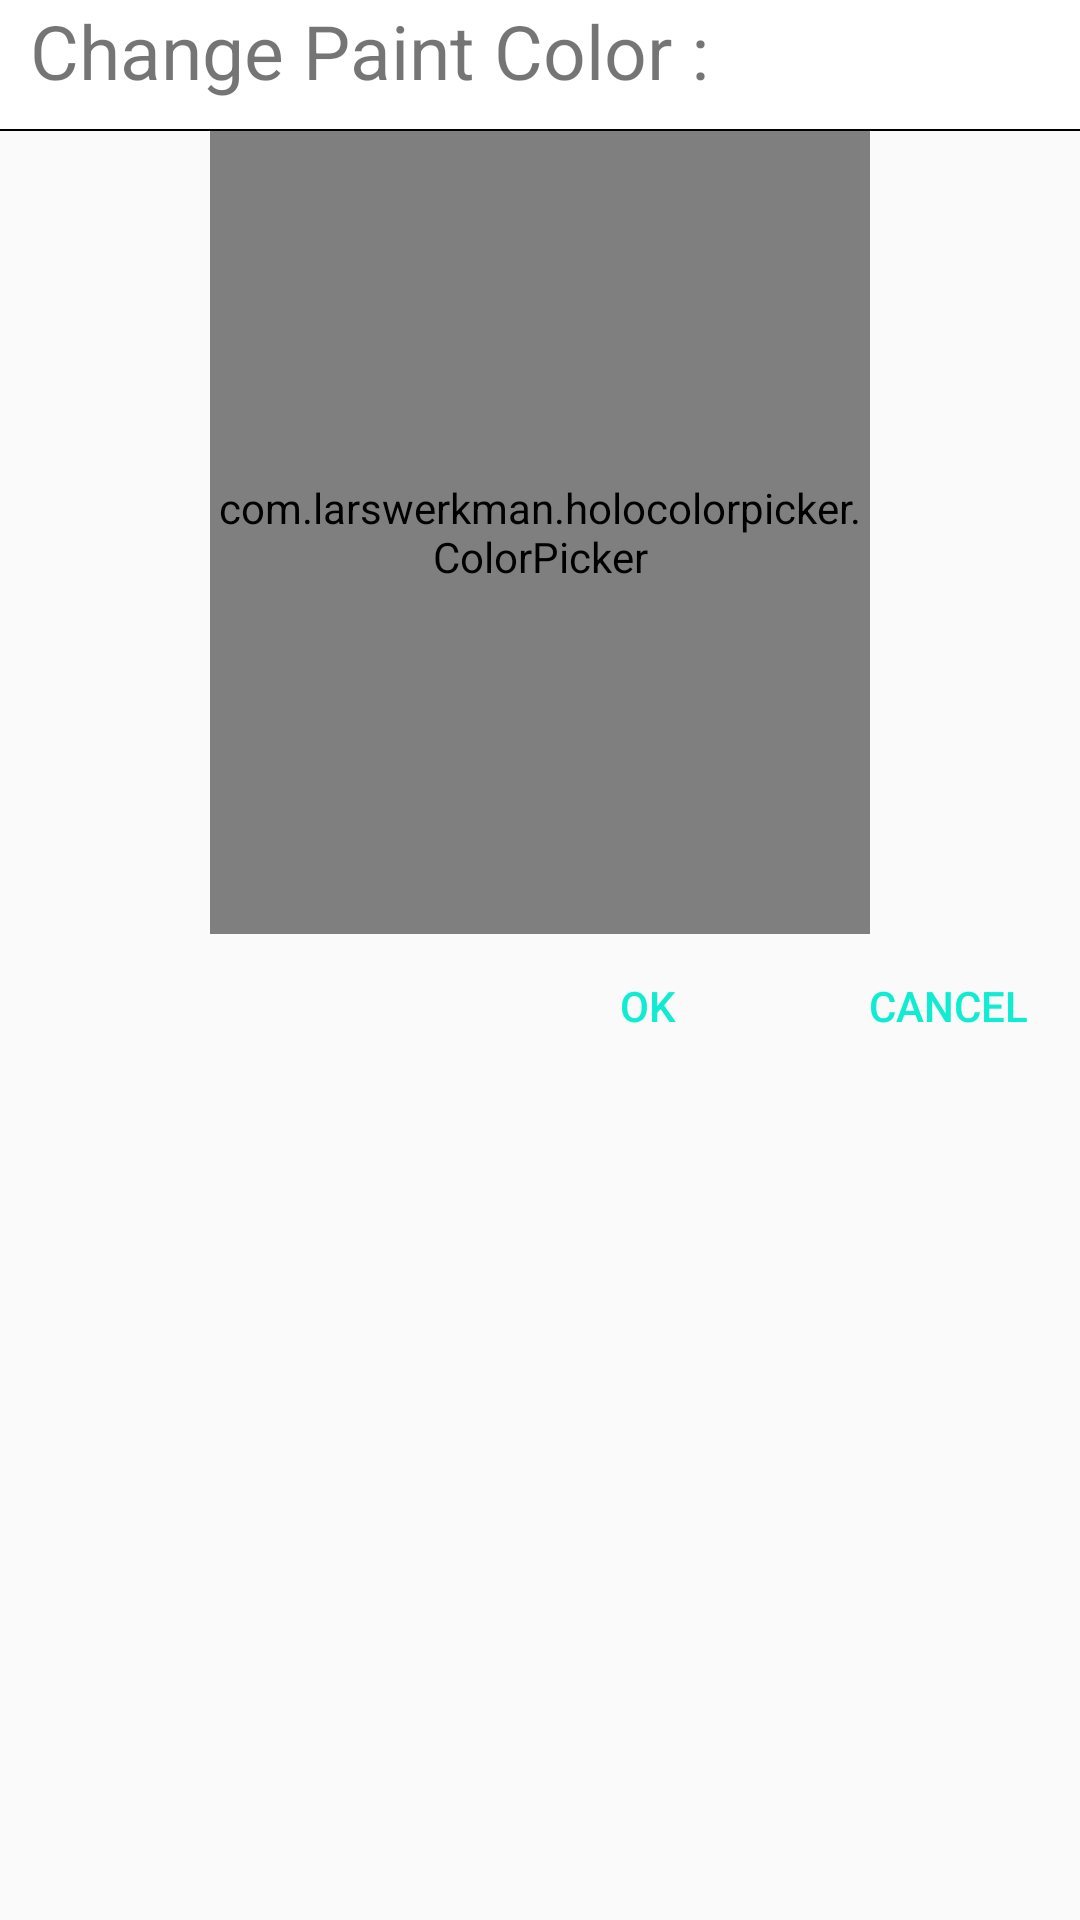

Reconstruct the res/layout file that produces this screen, plus the resources it refers to.
<!-- AndroidManifest.xml: application theme AppTheme -->
<!-- res/layout/layout_dialog_change_paint_color.xml -->
<?xml version="1.0" encoding="utf-8"?>
<LinearLayout xmlns:android="http://schemas.android.com/apk/res/android"
    android:orientation="vertical"
    android:layout_width="match_parent"
    android:layout_height="match_parent"
    android:weightSum="1">

    <TextView
        android:layout_width="match_parent"
        android:layout_height="wrap_content"

        android:textSize="25dp"
        android:text="Change Paint Color : "

        android:paddingLeft="@dimen/canle10dp"
        android:paddingBottom="@dimen/canle10dp"
        android:background="@drawable/custom_textview_title_dialog"

        />

    <com.larswerkman.holocolorpicker.ColorPicker
        android:id="@+id/pickertoChangePaintColor"
        android:layout_width="220dp"
        android:layout_height="202dp"
        android:layout_gravity="center"
        android:layout_weight="0.19"
        android:padding="0dp"/>


    <RelativeLayout
        android:layout_width="wrap_content"
        android:layout_height="wrap_content"
        >

        <Button
            android:layout_width="wrap_content"
            android:layout_height="wrap_content"
            android:text="@android:string/ok"
            android:textColor="#0fecd2"
            android:layout_alignParentRight="true"
            android:layout_marginRight="@dimen/marginRightForButton"
            android:background="@color/TransparentColor"
            android:id="@+id/applyChoiceColorPicker"
            />

        <Button
            android:layout_width="wrap_content"
            android:layout_height="wrap_content"
            android:text="@android:string/cancel"
            android:textColor="#0fecd2"
            android:layout_alignParentRight="true"
            android:background="@color/TransparentColor"
            android:id="@+id/cancelChoiceColorPicker"

            />

    </RelativeLayout>

</LinearLayout>
<!-- resources referenced by this layout -->
<resources>
  <color name="TransparentColor">@android:color/transparent</color>
  <dimen name="canle10dp">10dp</dimen>
  <dimen name="marginRightForButton">100dp</dimen>
  <!-- drawable custom_textview_title_dialog (drawable) -->
  <?xml version="1.0" encoding="utf-8"?>
  <layer-list xmlns:android="http://schemas.android.com/apk/res/android">
      <item>
          <shape android:shape="rectangle">
              <solid android:color="@color/colorDen" />
          </shape>
      </item>
      <item android:bottom="2px">
          <shape android:shape="rectangle">
              <solid android:color="#fff"/>
          </shape>
      </item>
  </layer-list>
  <style name="AppTheme" parent="Theme.AppCompat.Light.NoActionBar">
          
          <item name="colorPrimary">@color/colorPrimary</item>
          <item name="colorPrimaryDark">@color/colorPrimaryDark</item>
          <item name="colorAccent">@color/colorAccent</item>
      </style>
  <color name="colorDen">#000</color>
  <color name="colorPrimary">#3F51B5</color>
  <color name="colorPrimaryDark">#303F9F</color>
  <color name="colorAccent">#FF4081</color>
</resources>
